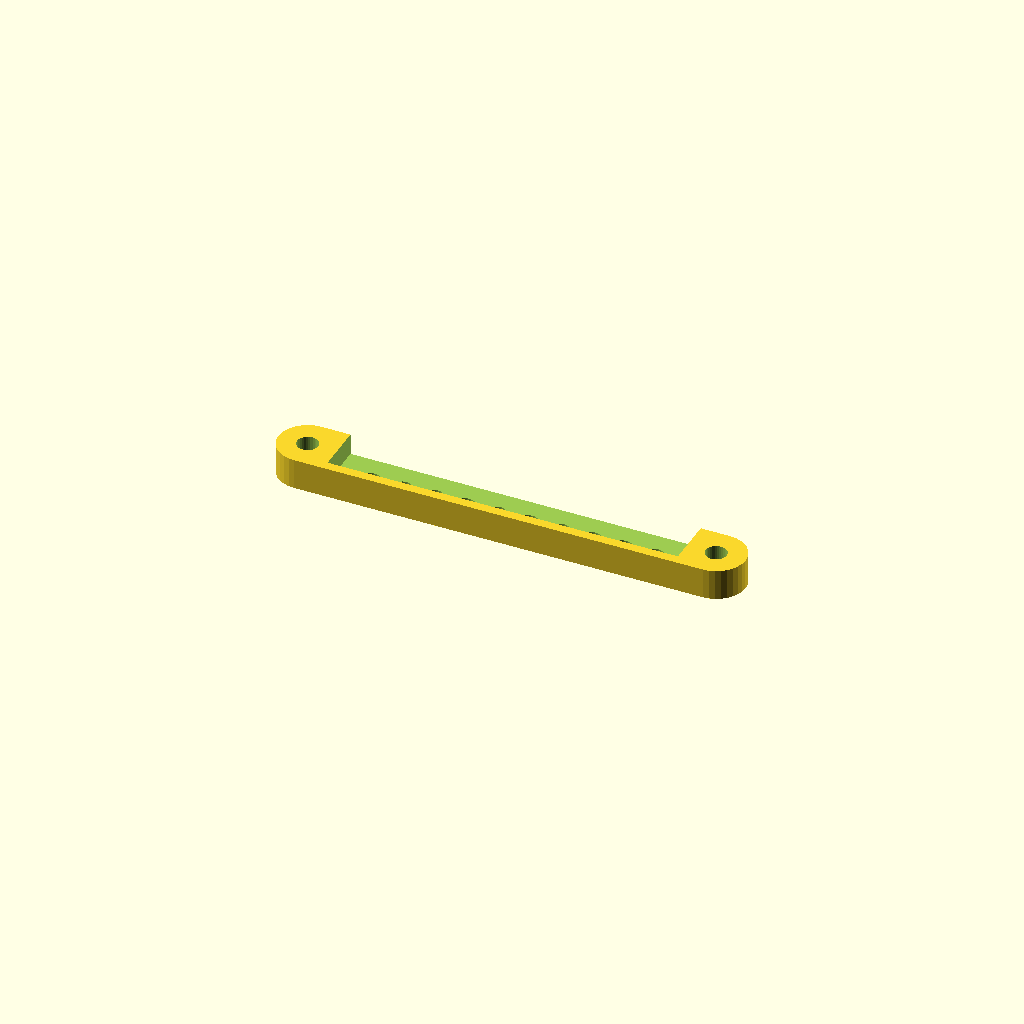
Cell 1 — every parameter at its default value.
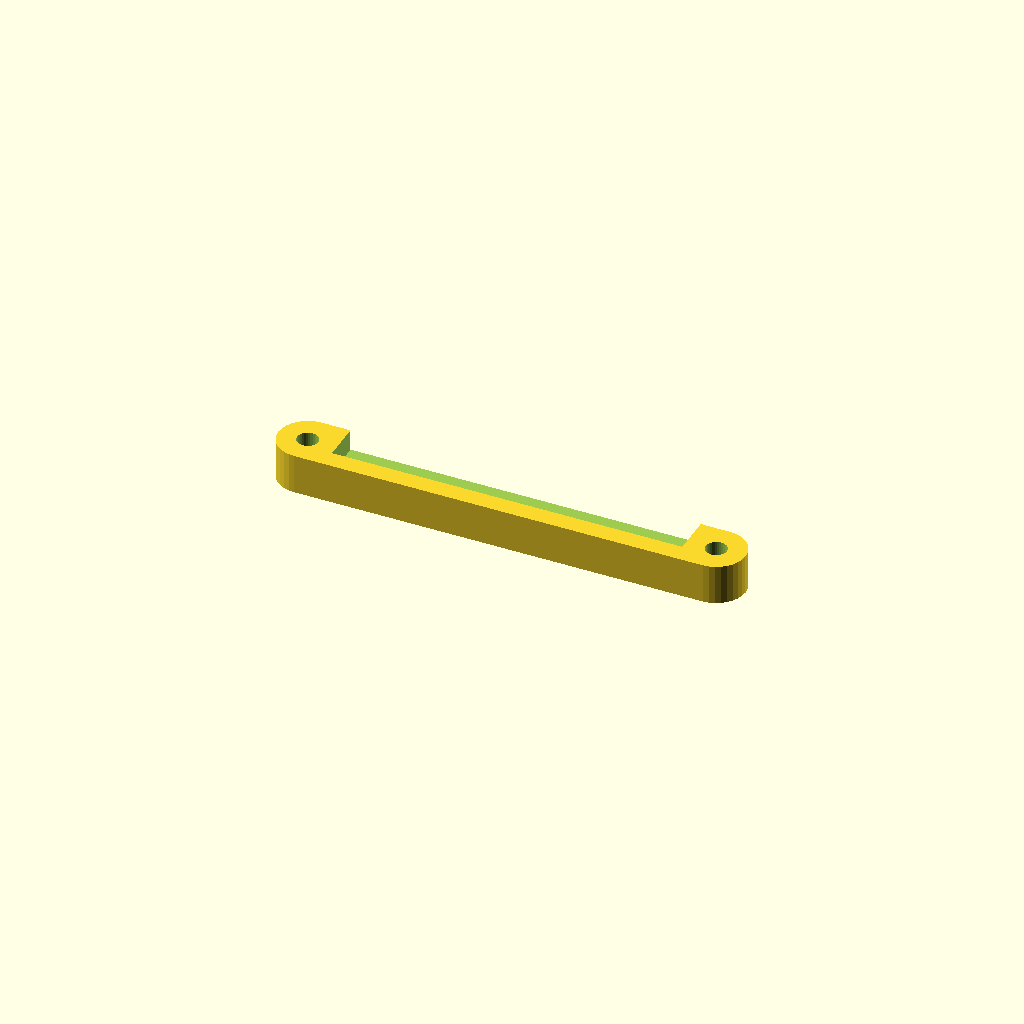
Cell 2: W = 3.2 (everything else at default).
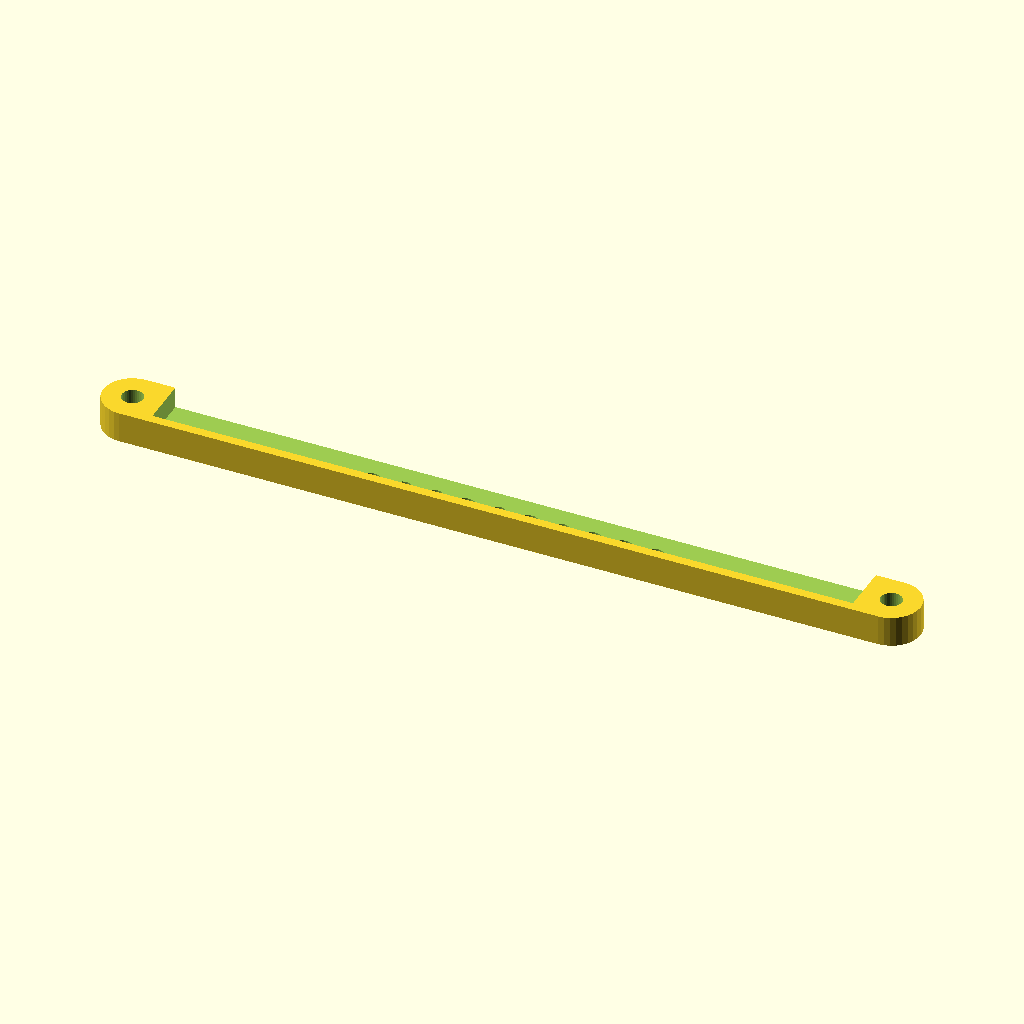
Cell 3: L = 120 (everything else at default).
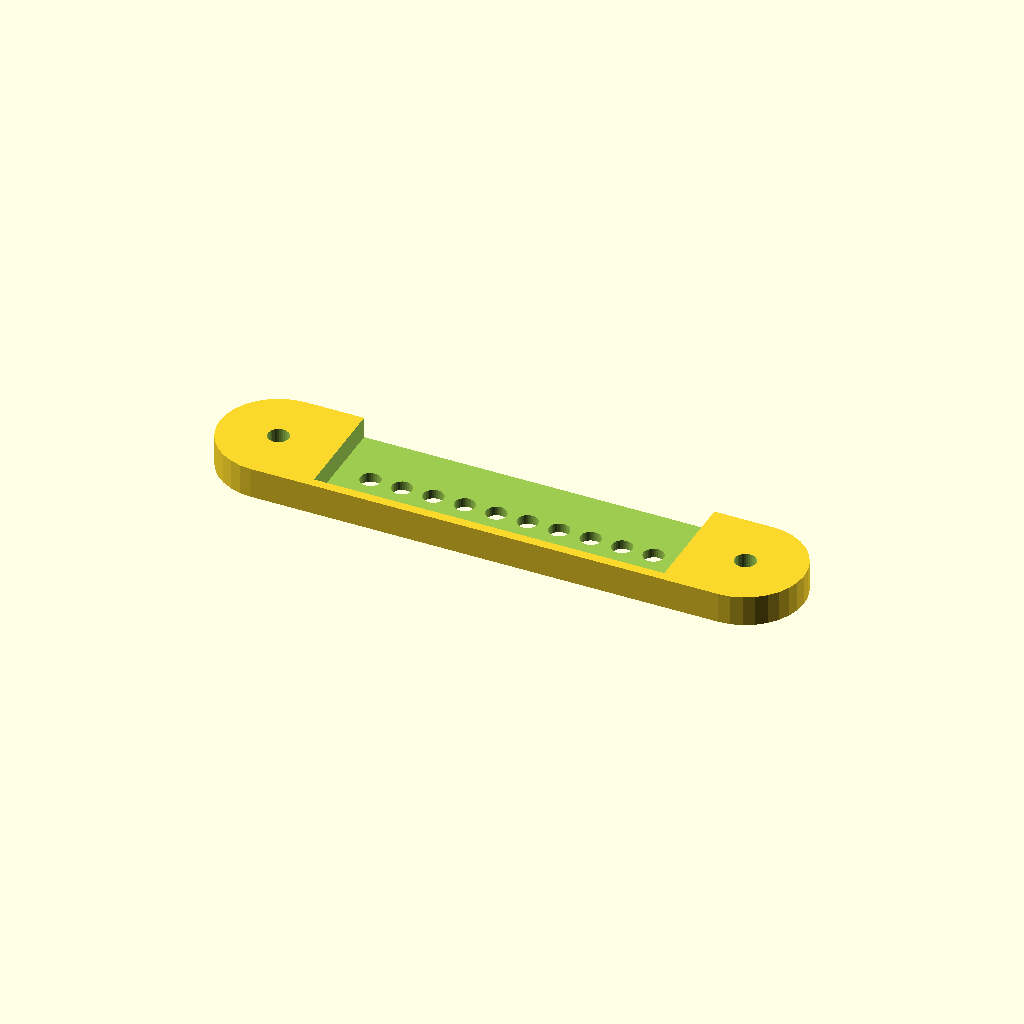
Cell 4: K = 20 (everything else at default).
All cells are drawn from one camera (rotation 55°, 0°, 25°, orthographic, colour scheme Cornfield), so only the parameter changes between them.
OpenSCAD source file src/run_light_case.scad:
use <syms.scad>
W=1.6;

$fn=32;

L=60;
K=10;

S=52;   
D=3.5; // led dia
Z=3.65;

E=K;

difference() {
    
    hull() {
        symX([L/2+K/2,0,0])
        cylinder(d=K,h=Z+W,center=true);
    }
    
    translate([0,W,W])
    cube([L,K,(Z+W)],center=true);
    
    N=10;
    A=S-D;
    for(i=[0:N-1]) {
        translate([(i-(N-1)/2)*A/(N-1),0,0])
            cylinder(d=D,center=true,h=K);
    }

    symX([L/2+K/2,0,0]) {
        cylinder(d=3.6,center=true,h=K);
        mirror([0,0,1])
        cylinder(d=6,h=K);
    }
    
}
Customizer parameters (derived from the source; name, type, default, range or options):
W: number, default 1.6
L: number, default 60
K: number, default 10
S: number, default 52
D: number, default 3.5
Z: number, default 3.65
